Run: headless pygame with SDL's dummy video driver; simulated clock (each Clock.tick advances the game by its frame time, no real sleeping); random seed 0; keys injected as events and as key.get_pressed() state; no mouse input.
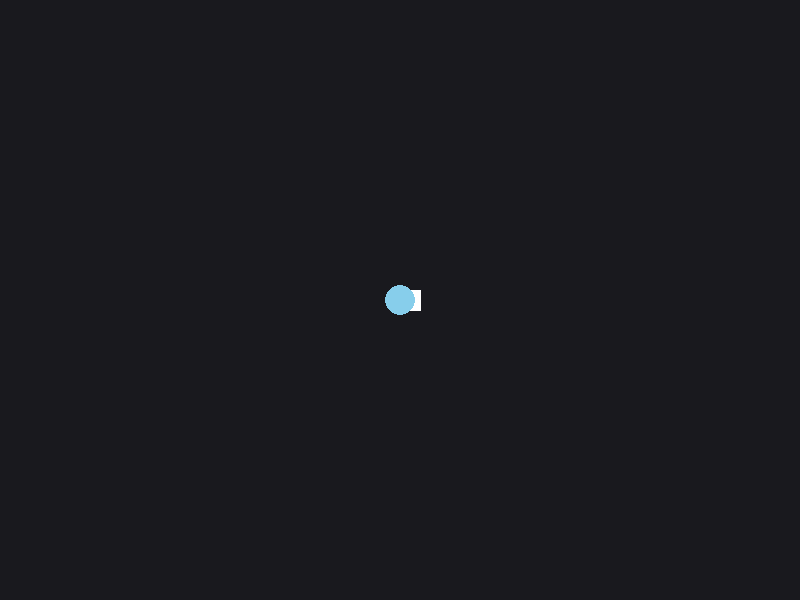
Frame 1 of 4 · flips 1–60 · no input
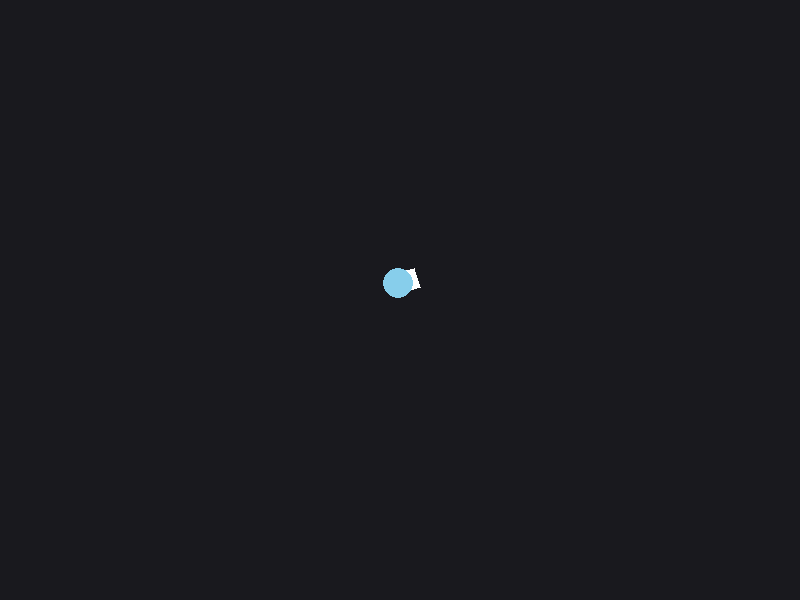
Frame 2 of 4 · flips 61–180 · tapped SPACE, RETURN · held RIGHT (→), D
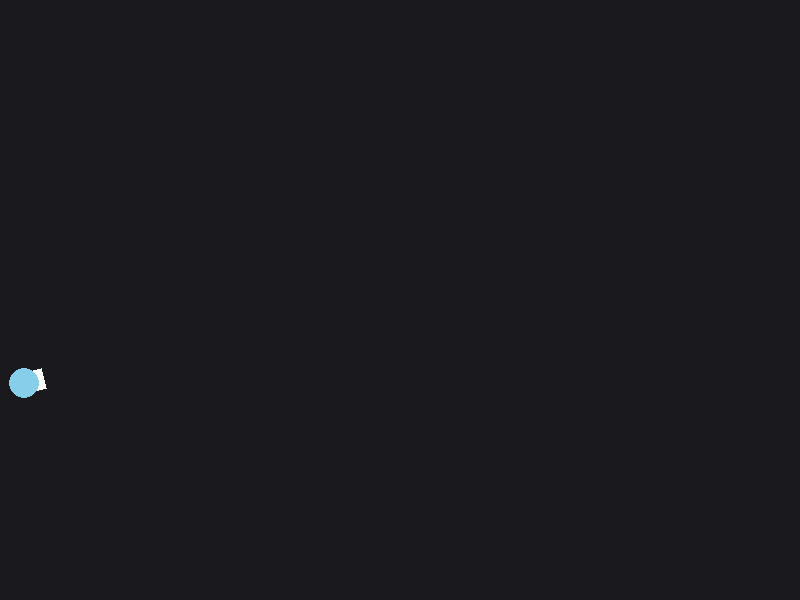
Frame 3 of 4 · flips 181–300 · held DOWN (↓), S
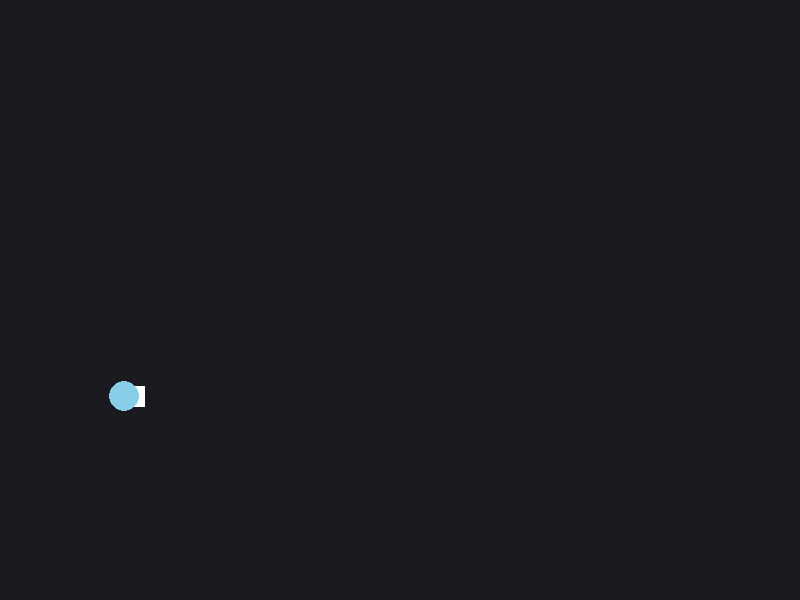
Frame 4 of 4 · flips 301–420 · held LEFT (←), A, UP (↑), W

The pygame program that drew these frames:

import math
import pygame

WIDTH, HEIGHT = 800, 600 #Dimensions of game.
DT = 1 / 60 #Time step to use
FIRERATE = 1


class Player:
    def __init__(self, position=None):
        self.position = pygame.Vector2(
            position if position is not None else (WIDTH / 2, HEIGHT / 2)
        )
        self.angle = 0
        self.speed = 200
        self.turn_speed = 180
        self.radius = 15
        self.health = 5
        self.fire_rate = FIRERATE
        self.velocity = pygame.Vector2()

    def update(self, movement, rotation, dt, strafe=0):
        self.angle = (self.angle + rotation * self.turn_speed * dt) % 360

        direction = pygame.Vector2(1, 0).rotate(self.angle)
        travel = direction * movement + direction.rotate(90) * strafe
        # Diagonal input must not move faster than a single axis.
        if travel.length_squared() > 1:
            travel.normalize_ip()
        previous_position = self.position.copy()
        self.position += travel * self.speed * dt

        self.position.x = max(
            self.radius, min(WIDTH - self.radius, self.position.x)
        )
        self.position.y = max(
            self.radius, min(HEIGHT - self.radius, self.position.y)
        )
        self.velocity = (self.position - previous_position) / dt if dt else pygame.Vector2()

class Bullet:
    def __init__(self, position, angle, owner=None):
        self.position = pygame.Vector2(position)
        self.angle = angle
        self.owner = owner
        self.speed = 500
        self.radius = 5
        self.hasHit = False
        self.oob = False

    def update(self, dt, players):
        if self.hasHit or self.oob:
            return

        direction = pygame.Vector2(1, 0).rotate(self.angle)
        displacement = direction * (self.speed * dt)
        distance_squared = displacement.length_squared()
        first_hit = None
        first_hit_time = math.inf

        # Sweep the bullet's circle along its whole path, stopping at first contact.
        for player in players:
            if player is self.owner or player.health <= 0:
                continue
            offset = self.position - player.position
            radius = self.radius + player.radius
            separation = offset.length_squared() - radius * radius
            if separation <= 0:
                hit_time = 0.0
            elif distance_squared > 0:
                projection = offset.dot(displacement)
                discriminant = projection * projection - distance_squared * separation
                if discriminant < 0:
                    continue
                hit_time = (-projection - math.sqrt(discriminant)) / distance_squared
                if not 0 <= hit_time <= 1:
                    continue
            else:
                continue

            if hit_time < first_hit_time:
                first_hit = player
                first_hit_time = hit_time

        if first_hit is not None:
            self.position += displacement * first_hit_time
            first_hit.health -= 1
            self.hasHit = True
        else:
            self.position += displacement

        if self.position.x > WIDTH or self.position.x < 0:
            self.oob = True
        if self.position.y > HEIGHT or self.position.y < 0:
            self.oob = True

def draw_player(screen, player):
    length = 20
    width = 20

    corners = [
        pygame.Vector2(0, -width/2),
        pygame.Vector2(length, -width/2),
        pygame.Vector2(length, width/2),
        pygame.Vector2(0, width/2)
    ]

    rotated_corners = [player.position + corner.rotate(player.angle) for corner in corners]
    pygame.draw.polygon(screen, "white", rotated_corners)

    pygame.draw.circle(screen, "skyblue", player.position, player.radius)

def draw_bullet(screen, bullet):
    pygame.draw.circle(screen, "red", bullet.position, bullet.radius)


class GameHandler:
    def __init__(self, display_screen=False):
        self.players = []
        self.bullets = []
        self.fired_players = set()
        self.screen = None
        self._inputs = {}
        self._fire_cooldowns = {}
        self._time_diff = 0.0

        if display_screen:
            pygame.display.init()
            self.screen = pygame.display.set_mode((WIDTH, HEIGHT))
            pygame.display.set_caption("Tiny Blast!")

    def create_player(self, position=None):
        player = Player(position)
        self.players.append(player)
        self._inputs[player] = (0, 0, False, 0)
        self._fire_cooldowns[player] = 0
        return player

    def set_input(self, player, movement=0, rotation=0, fire=False, *, strafe=0):
        if player not in self._inputs:
            raise ValueError("Player must be created by this game handler")
        self._inputs[player] = (movement, rotation, fire, strafe)

    def cooldown_fraction(self, player):
        """Time until the next shot, normalized to this player's shot interval."""
        return min(1.0, self._fire_cooldowns[player] * DT * player.fire_rate)

    def _step(self):
        for player in self.players:
            movement, rotation, fire, strafe = self._inputs[player]
            self._fire_cooldowns[player] = max(
                0, self._fire_cooldowns[player] - 1
            )

            player.update(movement, rotation, DT, strafe=strafe)
            if fire and self._fire_cooldowns[player] == 0:
                direction = pygame.Vector2(1, 0).rotate(player.angle)
                position = player.position + direction * (player.radius + 1)
                self.bullets.append(Bullet(position, player.angle, owner=player))
                self.fired_players.add(player)
                self._fire_cooldowns[player] = 1 / (DT * player.fire_rate)

        for bullet in self.bullets:
            bullet.update(DT, self.players)
        self.bullets = [
            bullet for bullet in self.bullets
            if not bullet.hasHit and not bullet.oob
        ]
        self.players = [player for player in self.players if player.health > 0]

    def update(self, elapsed=DT):
        if elapsed < 0:
            raise ValueError("Elapsed time must not be negative")
        self.fired_players.clear()
        self._time_diff += min(elapsed, 0.25)

        self.players = [player for player in self.players if player.health > 0]

        while self._time_diff >= DT:
            self._step()
            self._time_diff -= DT

        if self.screen is not None:
            self._draw()

        return (
            [(player.position.x, player.position.y) for player in self.players],
            [(bullet.position.x, bullet.position.y) for bullet in self.bullets],
        )

    def _draw(self):
        self.screen.fill((25, 25, 30))
        for player in self.players:
            draw_player(self.screen, player)
        for bullet in self.bullets:
            draw_bullet(self.screen, bullet)
        pygame.display.flip()

    def close(self):
        if self.screen is not None:
            pygame.display.quit()
            self.screen = None


def main():
    game = GameHandler(display_screen=True)
    player = game.create_player()
    clock = pygame.time.Clock()

    try:
        while True:
            elapsed = clock.tick(60) / 1000
            if any(event.type == pygame.QUIT for event in pygame.event.get()):
                break

            keys = pygame.key.get_pressed()
            game.set_input(
                player,
                movement=int(keys[pygame.K_w]) - int(keys[pygame.K_s]),
                strafe=int(keys[pygame.K_d]) - int(keys[pygame.K_a]),
                rotation=int(keys[pygame.K_e] or keys[pygame.K_RIGHT])
                - int(keys[pygame.K_q] or keys[pygame.K_LEFT]),
                fire=bool(keys[pygame.K_SPACE]),
            )
            game.update(elapsed)
    finally:
        game.close()


if __name__ == "__main__":
    main()
